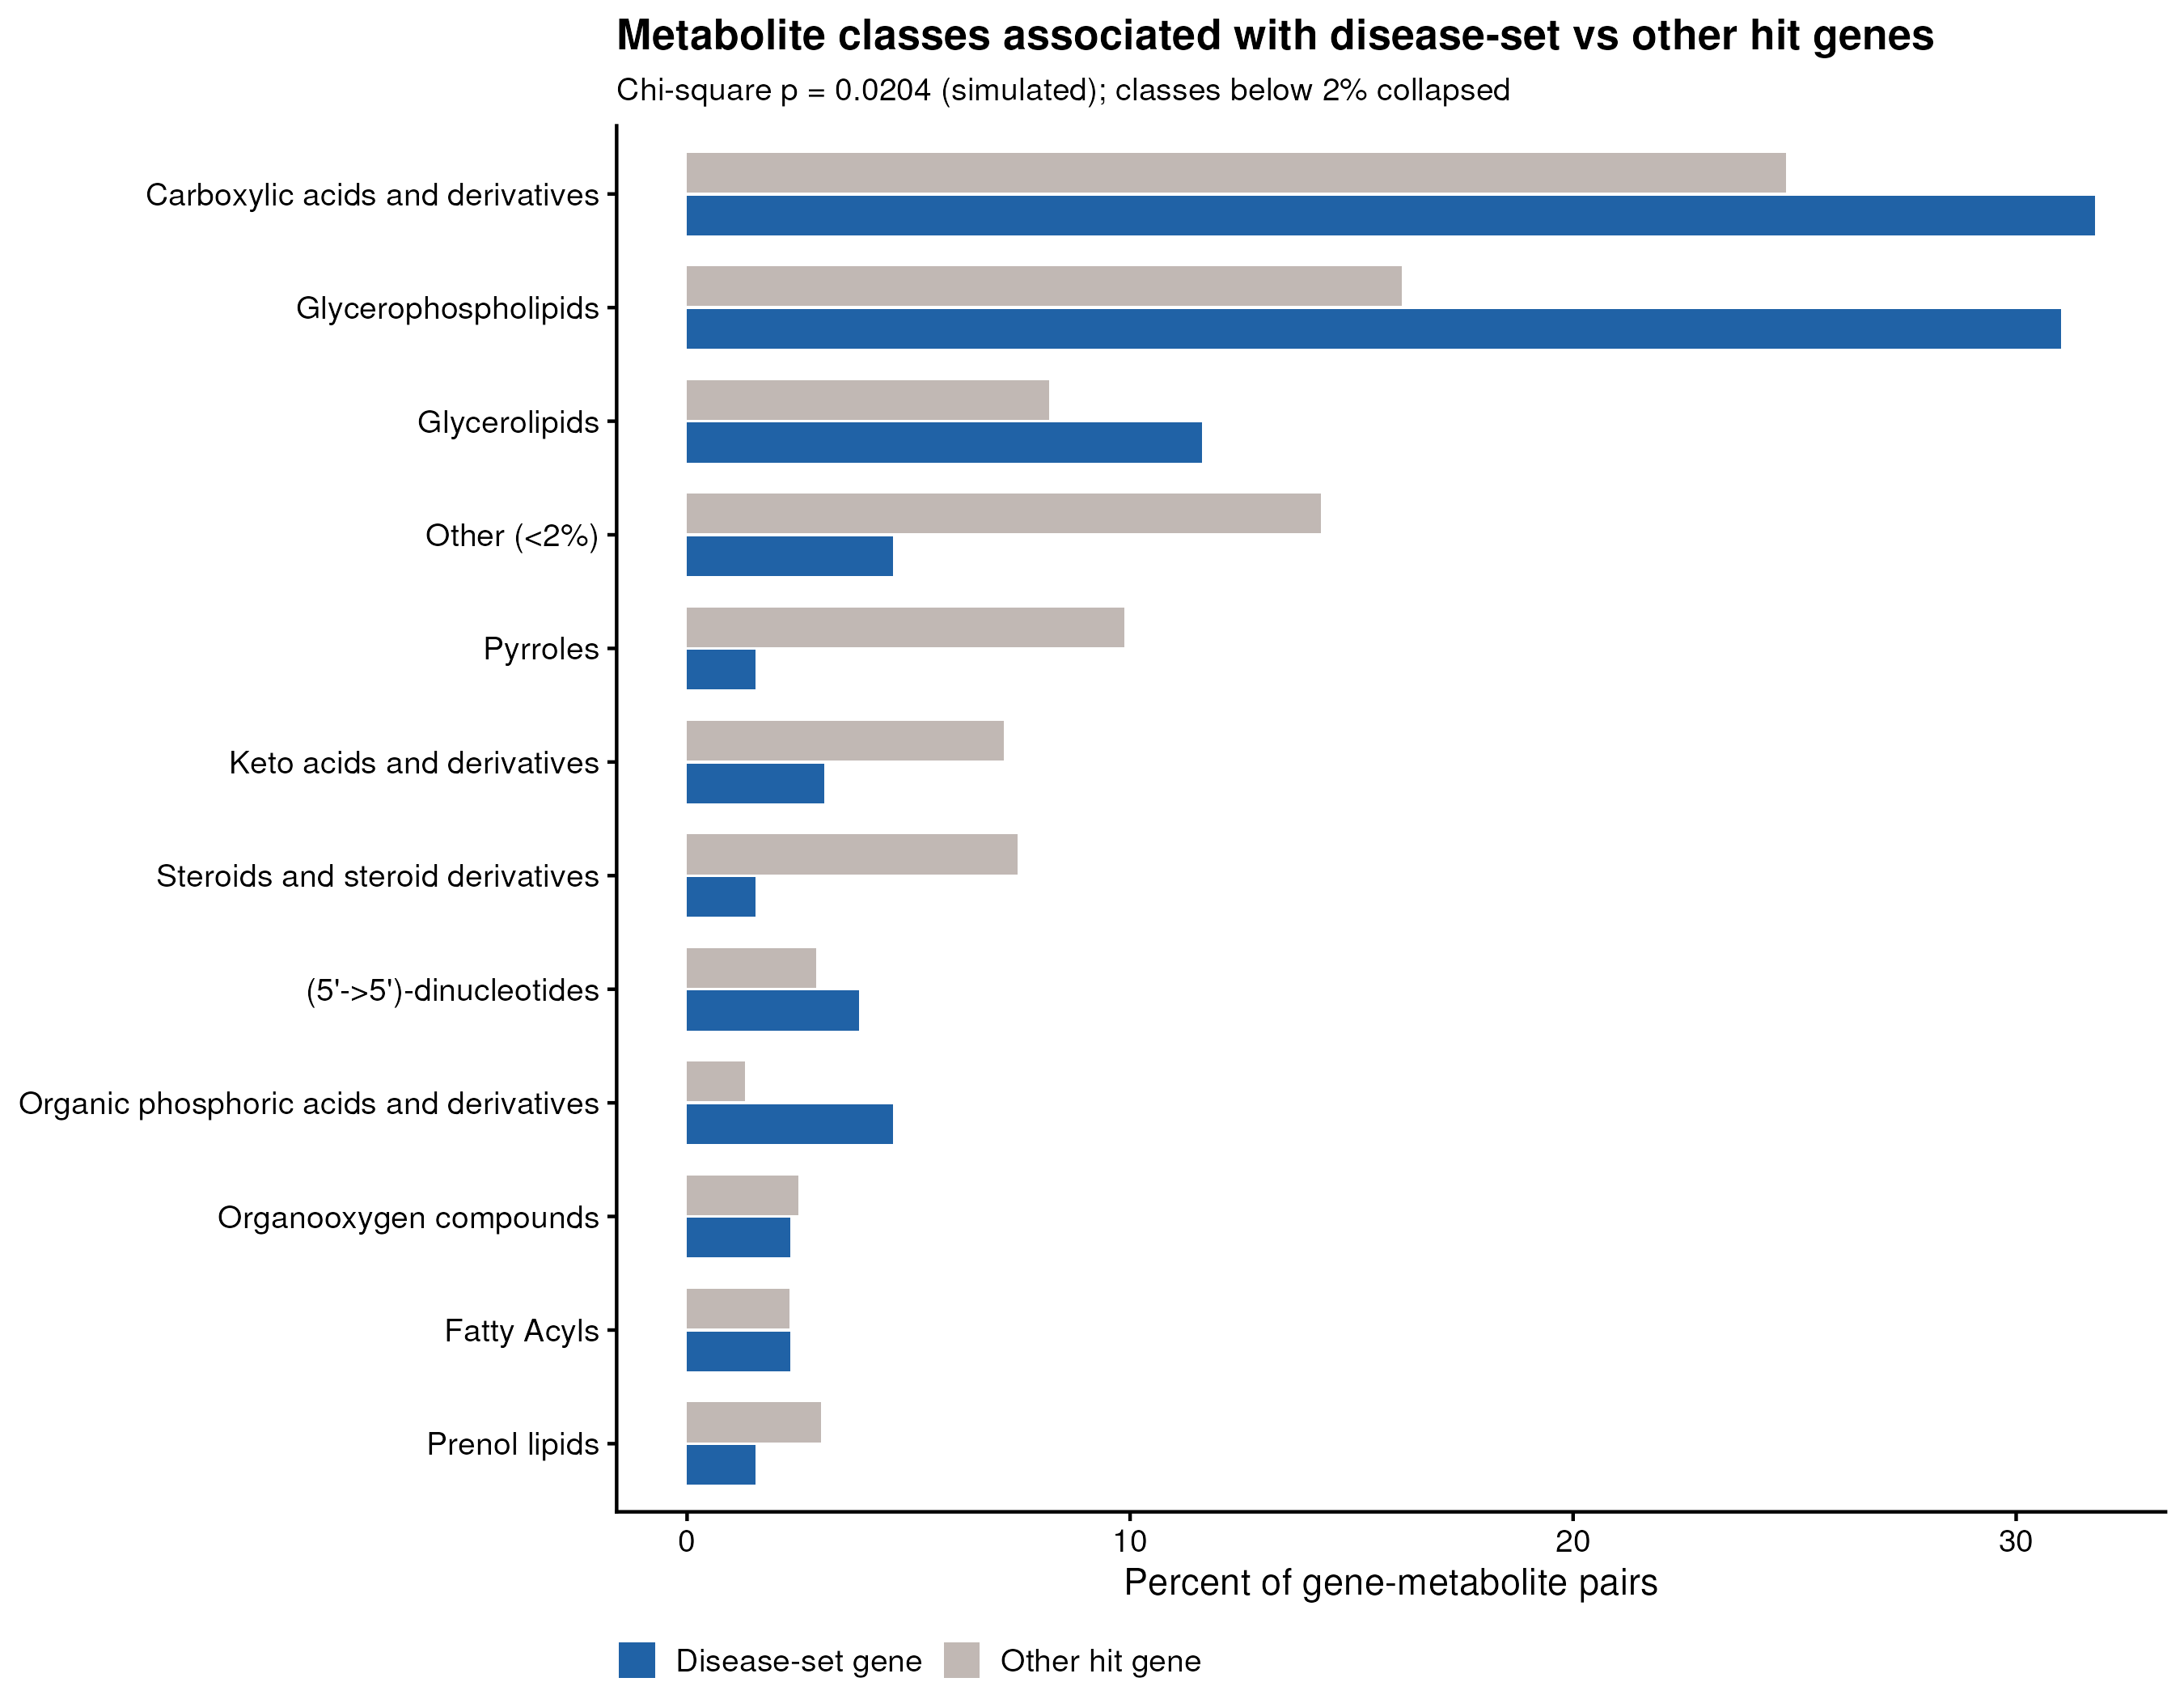

Data behind this chart, as committed beside it:
group, metab_class, n, pct
Disease-set gene, (5'->5')-dinucleotides, 5, 3.876
Disease-set gene, Carboxylic acids and derivatives, 41, 31.78
Disease-set gene, Diazines, 1, 0.7752
Disease-set gene, Fatty Acyls, 3, 2.326
Disease-set gene, Glycerolipids, 15, 11.63
Disease-set gene, Glycerophospholipids, 40, 31.01
Disease-set gene, Indoles and derivatives, 1, 0.7752
Disease-set gene, Keto acids and derivatives, 4, 3.101
Disease-set gene, Lactones, 1, 0.7752
Disease-set gene, Nucleoside and nucleotide analogues, 1, 0.7752
Disease-set gene, Organic phosphoric acids and derivatives, 6, 4.651
Disease-set gene, Organic sulfuric acids and derivatives, 1, 0.7752
Disease-set gene, Organonitrogen compounds, 1, 0.7752
Disease-set gene, Organooxygen compounds, 3, 2.326
Disease-set gene, Prenol lipids, 2, 1.55
Disease-set gene, Pyrroles, 2, 1.55
Disease-set gene, Steroids and steroid derivatives, 2, 1.55
Other hit gene, (3'->5')-dinucleotides and analogues, 1, 0.1008
Other hit gene, (5'->5')-dinucleotides, 29, 2.923
Other hit gene, 5'-deoxyribonucleosides, 2, 0.2016
Other hit gene, Benzene and substituted derivatives, 2, 0.2016
Other hit gene, Benzodioxoles, 3, 0.3024
Other hit gene, Benzoxazoles, 3, 0.3024
Other hit gene, Biotin and derivatives, 1, 0.1008
Other hit gene, Carboximidic acids and derivatives, 7, 0.7056
Other hit gene, Carboxylic acids and derivatives, 246, 24.8
Other hit gene, Diazines, 6, 0.6048
Other hit gene, Fatty Acyls, 23, 2.319
Other hit gene, Fatty acyls, 4, 0.4032
Other hit gene, Furans, 3, 0.3024
Other hit gene, Glycerolipids, 81, 8.165
Other hit gene, Glycerophospholipids, 160, 16.13
Other hit gene, Hydroxy acids and derivatives, 7, 0.7056
Other hit gene, Imidazopyrimidines, 17, 1.714
Other hit gene, Indoles and derivatives, 2, 0.2016
Other hit gene, Keto acids and derivatives, 71, 7.157
Other hit gene, Lactones, 10, 1.008
Other hit gene, Nucleoside and nucleotide analogues, 11, 1.109
Other hit gene, Organic phosphoric acids and derivatives, 13, 1.31
Other hit gene, Organic sulfuric acids and derivatives, 2, 0.2016
Other hit gene, Organonitrogen compounds, 4, 0.4032
Other hit gene, Organooxygen compounds, 25, 2.52
Other hit gene, Peptidomimetics, 1, 0.1008
Other hit gene, Phenols, 1, 0.1008
Other hit gene, Phenylpropanoic acids, 3, 0.3024
Other hit gene, Piperidines, 1, 0.1008
Other hit gene, Prenol lipids, 30, 3.024
Other hit gene, Purine nucleosides, 11, 1.109
Other hit gene, Purine nucleotides, 14, 1.411
Other hit gene, Pyrimidine nucleosides, 2, 0.2016
Other hit gene, Pyrimidine nucleotides, 9, 0.9073
Other hit gene, Pyrroles, 98, 9.879
Other hit gene, Quinolines and derivatives, 2, 0.2016
Other hit gene, Sphingolipids, 13, 1.31
Other hit gene, Steroids and steroid derivatives, 74, 7.46
